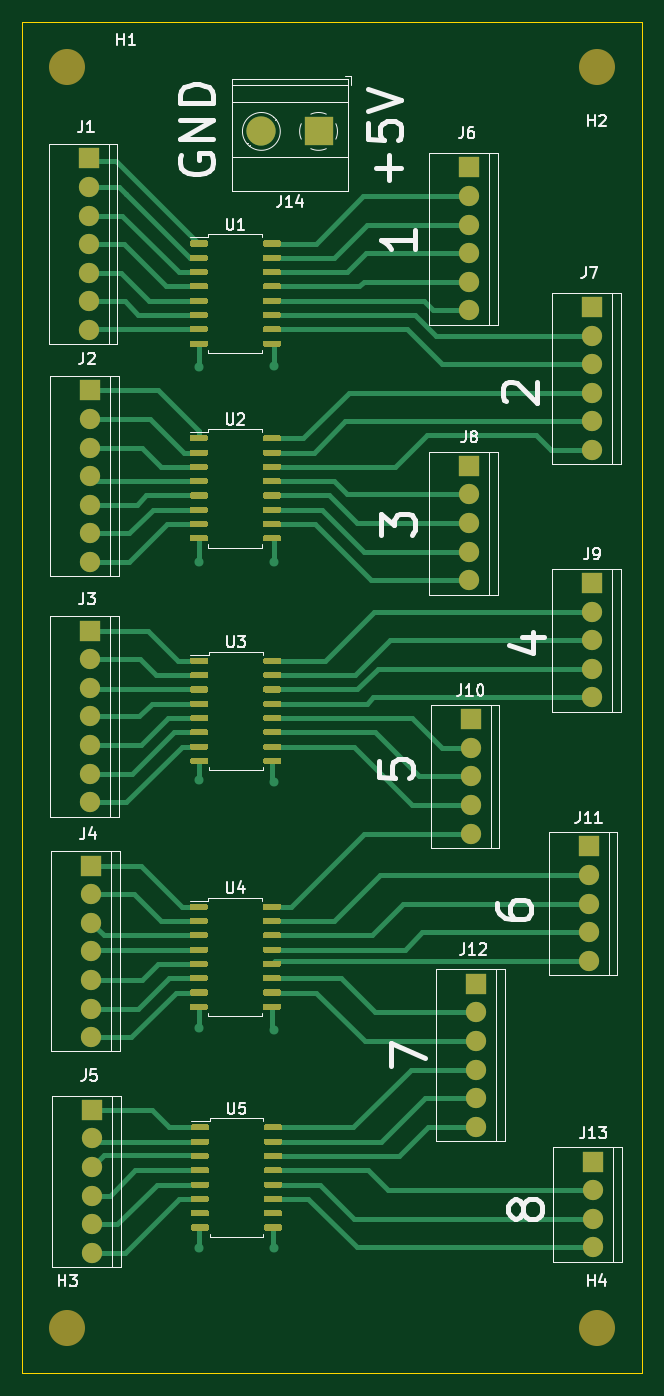
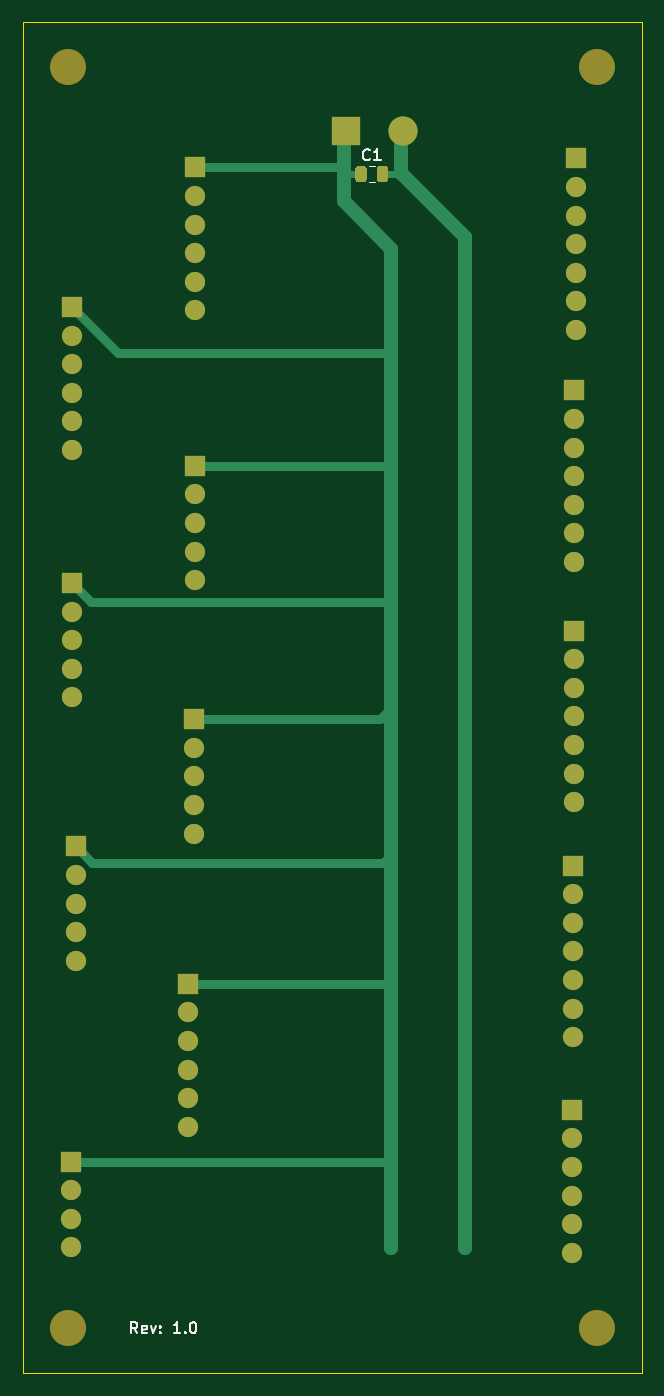
Circuit board: 9 layer files. Board 55.0 x 120.0 mm.
- bottom_copper: Logic_signal_amplifier-B_Cu.gbl (9273 bytes)
- bottom_mask: Logic_signal_amplifier-B_Mask.gbs (3796 bytes)
- paste: Logic_signal_amplifier-B_Paste.gbp (1180 bytes)
- bottom_silk: Logic_signal_amplifier-B_SilkS.gbo (3183 bytes)
- outline: Logic_signal_amplifier-Edge_Cuts.gm1 (717 bytes)
- top_copper: Logic_signal_amplifier-F_Cu.gtl (52083 bytes)
- top_mask: Logic_signal_amplifier-F_Mask.gts (30516 bytes)
- paste: Logic_signal_amplifier-F_Paste.gtp (27900 bytes)
- top_silk: Logic_signal_amplifier-F_SilkS.gto (23874 bytes)

=== bottom_copper: Logic_signal_amplifier-B_Cu.gbl (9273 bytes, source omitted) ===
=== bottom_mask: Logic_signal_amplifier-B_Mask.gbs ===
%TF.GenerationSoftware,KiCad,Pcbnew,(5.1.10-1-10_14)*%
%TF.CreationDate,2022-05-12T15:34:05+03:00*%
%TF.ProjectId,Logic_signal_amplifier,4c6f6769-635f-4736-9967-6e616c5f616d,rev?*%
%TF.SameCoordinates,Original*%
%TF.FileFunction,Soldermask,Bot*%
%TF.FilePolarity,Negative*%
%FSLAX46Y46*%
G04 Gerber Fmt 4.6, Leading zero omitted, Abs format (unit mm)*
G04 Created by KiCad (PCBNEW (5.1.10-1-10_14)) date 2022-05-12 15:34:05*
%MOMM*%
%LPD*%
G01*
G04 APERTURE LIST*
%ADD10C,3.200000*%
%ADD11C,2.600000*%
%ADD12R,2.600000X2.600000*%
%ADD13C,1.800000*%
%ADD14R,1.800000X1.800000*%
G04 APERTURE END LIST*
D10*
%TO.C,H4*%
X144000000Y-147000000D03*
%TD*%
%TO.C,H3*%
X97000000Y-147000000D03*
%TD*%
%TO.C,H2*%
X144000000Y-35000000D03*
%TD*%
%TO.C,H1*%
X97000000Y-35000000D03*
%TD*%
D11*
%TO.C,J14*%
X114220000Y-40700000D03*
D12*
X119300000Y-40700000D03*
%TD*%
D13*
%TO.C,J13*%
X143700000Y-139820000D03*
X143700000Y-134740000D03*
D14*
X143700000Y-132200000D03*
D13*
X143700000Y-137280000D03*
%TD*%
D14*
%TO.C,J12*%
X133300000Y-116400000D03*
D13*
X133300000Y-118940000D03*
X133300000Y-121480000D03*
X133300000Y-124020000D03*
X133300000Y-126560000D03*
X133300000Y-129100000D03*
%TD*%
%TO.C,J11*%
X143300000Y-114360000D03*
X143300000Y-111820000D03*
X143300000Y-109280000D03*
X143300000Y-106740000D03*
D14*
X143300000Y-104200000D03*
%TD*%
D13*
%TO.C,J10*%
X132800000Y-103060000D03*
X132800000Y-100520000D03*
X132800000Y-97980000D03*
X132800000Y-95440000D03*
D14*
X132800000Y-92900000D03*
%TD*%
D13*
%TO.C,J9*%
X143600000Y-90960000D03*
X143600000Y-88420000D03*
X143600000Y-85880000D03*
X143600000Y-83340000D03*
D14*
X143600000Y-80800000D03*
%TD*%
D13*
%TO.C,J8*%
X132700000Y-80560000D03*
X132700000Y-78020000D03*
X132700000Y-75480000D03*
X132700000Y-72940000D03*
D14*
X132700000Y-70400000D03*
%TD*%
%TO.C,J7*%
X143600000Y-56300000D03*
D13*
X143600000Y-58840000D03*
X143600000Y-61380000D03*
X143600000Y-63920000D03*
X143600000Y-66460000D03*
X143600000Y-69000000D03*
%TD*%
D14*
%TO.C,J6*%
X132700000Y-43900000D03*
D13*
X132700000Y-46440000D03*
X132700000Y-48980000D03*
X132700000Y-51520000D03*
X132700000Y-54060000D03*
X132700000Y-56600000D03*
%TD*%
D14*
%TO.C,J5*%
X99200000Y-127600000D03*
D13*
X99200000Y-130140000D03*
X99200000Y-132680000D03*
X99200000Y-135220000D03*
X99200000Y-137760000D03*
X99200000Y-140300000D03*
%TD*%
%TO.C,J4*%
X99100000Y-113520000D03*
X99100000Y-110980000D03*
X99100000Y-118600000D03*
D14*
X99100000Y-105900000D03*
D13*
X99100000Y-116060000D03*
X99100000Y-108440000D03*
X99100000Y-121140000D03*
%TD*%
%TO.C,J3*%
X99000000Y-92660000D03*
X99000000Y-90120000D03*
X99000000Y-97740000D03*
D14*
X99000000Y-85040000D03*
D13*
X99000000Y-95200000D03*
X99000000Y-87580000D03*
X99000000Y-100280000D03*
%TD*%
%TO.C,J2*%
X99000000Y-71320000D03*
X99000000Y-68780000D03*
X99000000Y-76400000D03*
D14*
X99000000Y-63700000D03*
D13*
X99000000Y-73860000D03*
X99000000Y-66240000D03*
X99000000Y-78940000D03*
%TD*%
%TO.C,J1*%
X98900000Y-50720000D03*
X98900000Y-48180000D03*
X98900000Y-55800000D03*
D14*
X98900000Y-43100000D03*
D13*
X98900000Y-53260000D03*
X98900000Y-45640000D03*
X98900000Y-58340000D03*
%TD*%
%TO.C,C1*%
G36*
G01*
X116550000Y-44025000D02*
X116550000Y-44975000D01*
G75*
G02*
X116300000Y-45225000I-250000J0D01*
G01*
X115800000Y-45225000D01*
G75*
G02*
X115550000Y-44975000I0J250000D01*
G01*
X115550000Y-44025000D01*
G75*
G02*
X115800000Y-43775000I250000J0D01*
G01*
X116300000Y-43775000D01*
G75*
G02*
X116550000Y-44025000I0J-250000D01*
G01*
G37*
G36*
G01*
X118450000Y-44025000D02*
X118450000Y-44975000D01*
G75*
G02*
X118200000Y-45225000I-250000J0D01*
G01*
X117700000Y-45225000D01*
G75*
G02*
X117450000Y-44975000I0J250000D01*
G01*
X117450000Y-44025000D01*
G75*
G02*
X117700000Y-43775000I250000J0D01*
G01*
X118200000Y-43775000D01*
G75*
G02*
X118450000Y-44025000I0J-250000D01*
G01*
G37*
%TD*%
M02*

=== paste: Logic_signal_amplifier-B_Paste.gbp ===
%TF.GenerationSoftware,KiCad,Pcbnew,(5.1.10-1-10_14)*%
%TF.CreationDate,2022-05-12T15:34:05+03:00*%
%TF.ProjectId,Logic_signal_amplifier,4c6f6769-635f-4736-9967-6e616c5f616d,rev?*%
%TF.SameCoordinates,Original*%
%TF.FileFunction,Paste,Bot*%
%TF.FilePolarity,Positive*%
%FSLAX46Y46*%
G04 Gerber Fmt 4.6, Leading zero omitted, Abs format (unit mm)*
G04 Created by KiCad (PCBNEW (5.1.10-1-10_14)) date 2022-05-12 15:34:05*
%MOMM*%
%LPD*%
G01*
G04 APERTURE LIST*
G04 APERTURE END LIST*
%TO.C,C1*%
G36*
G01*
X116550000Y-44025000D02*
X116550000Y-44975000D01*
G75*
G02*
X116300000Y-45225000I-250000J0D01*
G01*
X115800000Y-45225000D01*
G75*
G02*
X115550000Y-44975000I0J250000D01*
G01*
X115550000Y-44025000D01*
G75*
G02*
X115800000Y-43775000I250000J0D01*
G01*
X116300000Y-43775000D01*
G75*
G02*
X116550000Y-44025000I0J-250000D01*
G01*
G37*
G36*
G01*
X118450000Y-44025000D02*
X118450000Y-44975000D01*
G75*
G02*
X118200000Y-45225000I-250000J0D01*
G01*
X117700000Y-45225000D01*
G75*
G02*
X117450000Y-44975000I0J250000D01*
G01*
X117450000Y-44025000D01*
G75*
G02*
X117700000Y-43775000I250000J0D01*
G01*
X118200000Y-43775000D01*
G75*
G02*
X118450000Y-44025000I0J-250000D01*
G01*
G37*
%TD*%
M02*

=== bottom_silk: Logic_signal_amplifier-B_SilkS.gbo ===
%TF.GenerationSoftware,KiCad,Pcbnew,(5.1.10-1-10_14)*%
%TF.CreationDate,2022-05-12T15:34:05+03:00*%
%TF.ProjectId,Logic_signal_amplifier,4c6f6769-635f-4736-9967-6e616c5f616d,rev?*%
%TF.SameCoordinates,Original*%
%TF.FileFunction,Legend,Bot*%
%TF.FilePolarity,Positive*%
%FSLAX46Y46*%
G04 Gerber Fmt 4.6, Leading zero omitted, Abs format (unit mm)*
G04 Created by KiCad (PCBNEW (5.1.10-1-10_14)) date 2022-05-12 15:34:05*
%MOMM*%
%LPD*%
G01*
G04 APERTURE LIST*
%ADD10C,0.150000*%
%ADD11C,0.120000*%
G04 APERTURE END LIST*
D10*
X137809523Y-147452380D02*
X138142857Y-146976190D01*
X138380952Y-147452380D02*
X138380952Y-146452380D01*
X138000000Y-146452380D01*
X137904761Y-146500000D01*
X137857142Y-146547619D01*
X137809523Y-146642857D01*
X137809523Y-146785714D01*
X137857142Y-146880952D01*
X137904761Y-146928571D01*
X138000000Y-146976190D01*
X138380952Y-146976190D01*
X137000000Y-147404761D02*
X137095238Y-147452380D01*
X137285714Y-147452380D01*
X137380952Y-147404761D01*
X137428571Y-147309523D01*
X137428571Y-146928571D01*
X137380952Y-146833333D01*
X137285714Y-146785714D01*
X137095238Y-146785714D01*
X137000000Y-146833333D01*
X136952380Y-146928571D01*
X136952380Y-147023809D01*
X137428571Y-147119047D01*
X136619047Y-146785714D02*
X136380952Y-147452380D01*
X136142857Y-146785714D01*
X135761904Y-147357142D02*
X135714285Y-147404761D01*
X135761904Y-147452380D01*
X135809523Y-147404761D01*
X135761904Y-147357142D01*
X135761904Y-147452380D01*
X135761904Y-146833333D02*
X135714285Y-146880952D01*
X135761904Y-146928571D01*
X135809523Y-146880952D01*
X135761904Y-146833333D01*
X135761904Y-146928571D01*
X134000000Y-147452380D02*
X134571428Y-147452380D01*
X134285714Y-147452380D02*
X134285714Y-146452380D01*
X134380952Y-146595238D01*
X134476190Y-146690476D01*
X134571428Y-146738095D01*
X133571428Y-147357142D02*
X133523809Y-147404761D01*
X133571428Y-147452380D01*
X133619047Y-147404761D01*
X133571428Y-147357142D01*
X133571428Y-147452380D01*
X132904761Y-146452380D02*
X132809523Y-146452380D01*
X132714285Y-146500000D01*
X132666666Y-146547619D01*
X132619047Y-146642857D01*
X132571428Y-146833333D01*
X132571428Y-147071428D01*
X132619047Y-147261904D01*
X132666666Y-147357142D01*
X132714285Y-147404761D01*
X132809523Y-147452380D01*
X132904761Y-147452380D01*
X133000000Y-147404761D01*
X133047619Y-147357142D01*
X133095238Y-147261904D01*
X133142857Y-147071428D01*
X133142857Y-146833333D01*
X133095238Y-146642857D01*
X133047619Y-146547619D01*
X133000000Y-146500000D01*
X132904761Y-146452380D01*
D11*
%TO.C,C1*%
X117261252Y-45235000D02*
X116738748Y-45235000D01*
X117261252Y-43765000D02*
X116738748Y-43765000D01*
D10*
X117166666Y-43177142D02*
X117214285Y-43224761D01*
X117357142Y-43272380D01*
X117452380Y-43272380D01*
X117595238Y-43224761D01*
X117690476Y-43129523D01*
X117738095Y-43034285D01*
X117785714Y-42843809D01*
X117785714Y-42700952D01*
X117738095Y-42510476D01*
X117690476Y-42415238D01*
X117595238Y-42320000D01*
X117452380Y-42272380D01*
X117357142Y-42272380D01*
X117214285Y-42320000D01*
X117166666Y-42367619D01*
X116214285Y-43272380D02*
X116785714Y-43272380D01*
X116500000Y-43272380D02*
X116500000Y-42272380D01*
X116595238Y-42415238D01*
X116690476Y-42510476D01*
X116785714Y-42558095D01*
%TD*%
M02*

=== outline: Logic_signal_amplifier-Edge_Cuts.gm1 ===
%TF.GenerationSoftware,KiCad,Pcbnew,(5.1.10-1-10_14)*%
%TF.CreationDate,2022-05-12T15:34:05+03:00*%
%TF.ProjectId,Logic_signal_amplifier,4c6f6769-635f-4736-9967-6e616c5f616d,rev?*%
%TF.SameCoordinates,Original*%
%TF.FileFunction,Profile,NP*%
%FSLAX46Y46*%
G04 Gerber Fmt 4.6, Leading zero omitted, Abs format (unit mm)*
G04 Created by KiCad (PCBNEW (5.1.10-1-10_14)) date 2022-05-12 15:34:05*
%MOMM*%
%LPD*%
G01*
G04 APERTURE LIST*
%TA.AperFunction,Profile*%
%ADD10C,0.050000*%
%TD*%
G04 APERTURE END LIST*
D10*
X93000000Y-31000000D02*
X148000000Y-31000000D01*
X148000000Y-151000000D02*
X148000000Y-31000000D01*
X93000000Y-151000000D02*
X148000000Y-151000000D01*
X93000000Y-31000000D02*
X93000000Y-151000000D01*
M02*

=== top_copper: Logic_signal_amplifier-F_Cu.gtl (52083 bytes, source omitted) ===
=== top_mask: Logic_signal_amplifier-F_Mask.gts (30516 bytes, source omitted) ===
=== paste: Logic_signal_amplifier-F_Paste.gtp (27900 bytes, source omitted) ===
=== top_silk: Logic_signal_amplifier-F_SilkS.gto (23874 bytes, source omitted) ===
